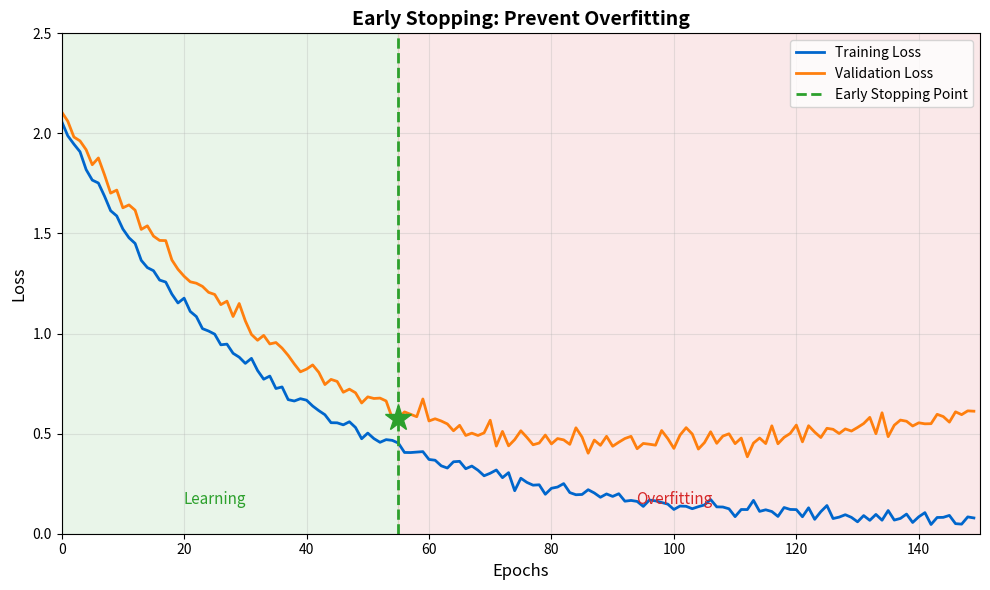

Reproduce this figure in Python.
CHART_METADATA = {
    'title': 'Early Stopping',
    'url': 'https://github.com/QuantLet/neural-networks-introduction/tree/main/early_stopping'
}

import matplotlib.pyplot as plt
import numpy as np

mlpurple = '#3333B2'
mlblue = '#0066CC'
mlorange = '#FF7F0E'
mlgreen = '#2CA02C'
mlred = '#D62728'
mlgray = '#7F7F7F'

fig, ax = plt.subplots(1, 1, figsize=(10, 6))

np.random.seed(42)
epochs = np.arange(0, 150)

train_loss = 2.0 * np.exp(-0.03 * epochs) + 0.05 + 0.02 * np.random.randn(len(epochs))
val_loss = 2.0 * np.exp(-0.025 * epochs) + 0.1
val_loss[60:] = val_loss[60:] + 0.005 * (epochs[60:] - 60)
val_loss += 0.03 * np.random.randn(len(epochs))

ax.plot(epochs, train_loss, color=mlblue, lw=2, label='Training Loss')
ax.plot(epochs, val_loss, color=mlorange, lw=2, label='Validation Loss')

# Best point
best_epoch = 55
ax.axvline(x=best_epoch, color=mlgreen, linestyle='--', lw=2, label='Early Stopping Point')
ax.plot(best_epoch, val_loss[best_epoch], '*', color=mlgreen, markersize=20, zorder=5)

# Regions
ax.axvspan(0, best_epoch, alpha=0.1, color=mlgreen)
ax.axvspan(best_epoch, 150, alpha=0.1, color=mlred)
ax.text(25, 0.15, 'Learning', ha='center', fontsize=11, color=mlgreen)
ax.text(100, 0.15, 'Overfitting', ha='center', fontsize=11, color=mlred)

ax.set_xlabel('Epochs', fontsize=12)
ax.set_ylabel('Loss', fontsize=12)
ax.set_title('Early Stopping: Prevent Overfitting', fontsize=14, fontweight='bold')
ax.legend(loc='upper right')
ax.grid(True, alpha=0.3)
ax.set_xlim(0, 150)
ax.set_ylim(0, 2.5)

plt.tight_layout()
plt.savefig('early_stopping.pdf', bbox_inches='tight', dpi=300)
plt.savefig('early_stopping.png', bbox_inches='tight', dpi=300)
plt.close()
print("Generated: early_stopping.pdf")
